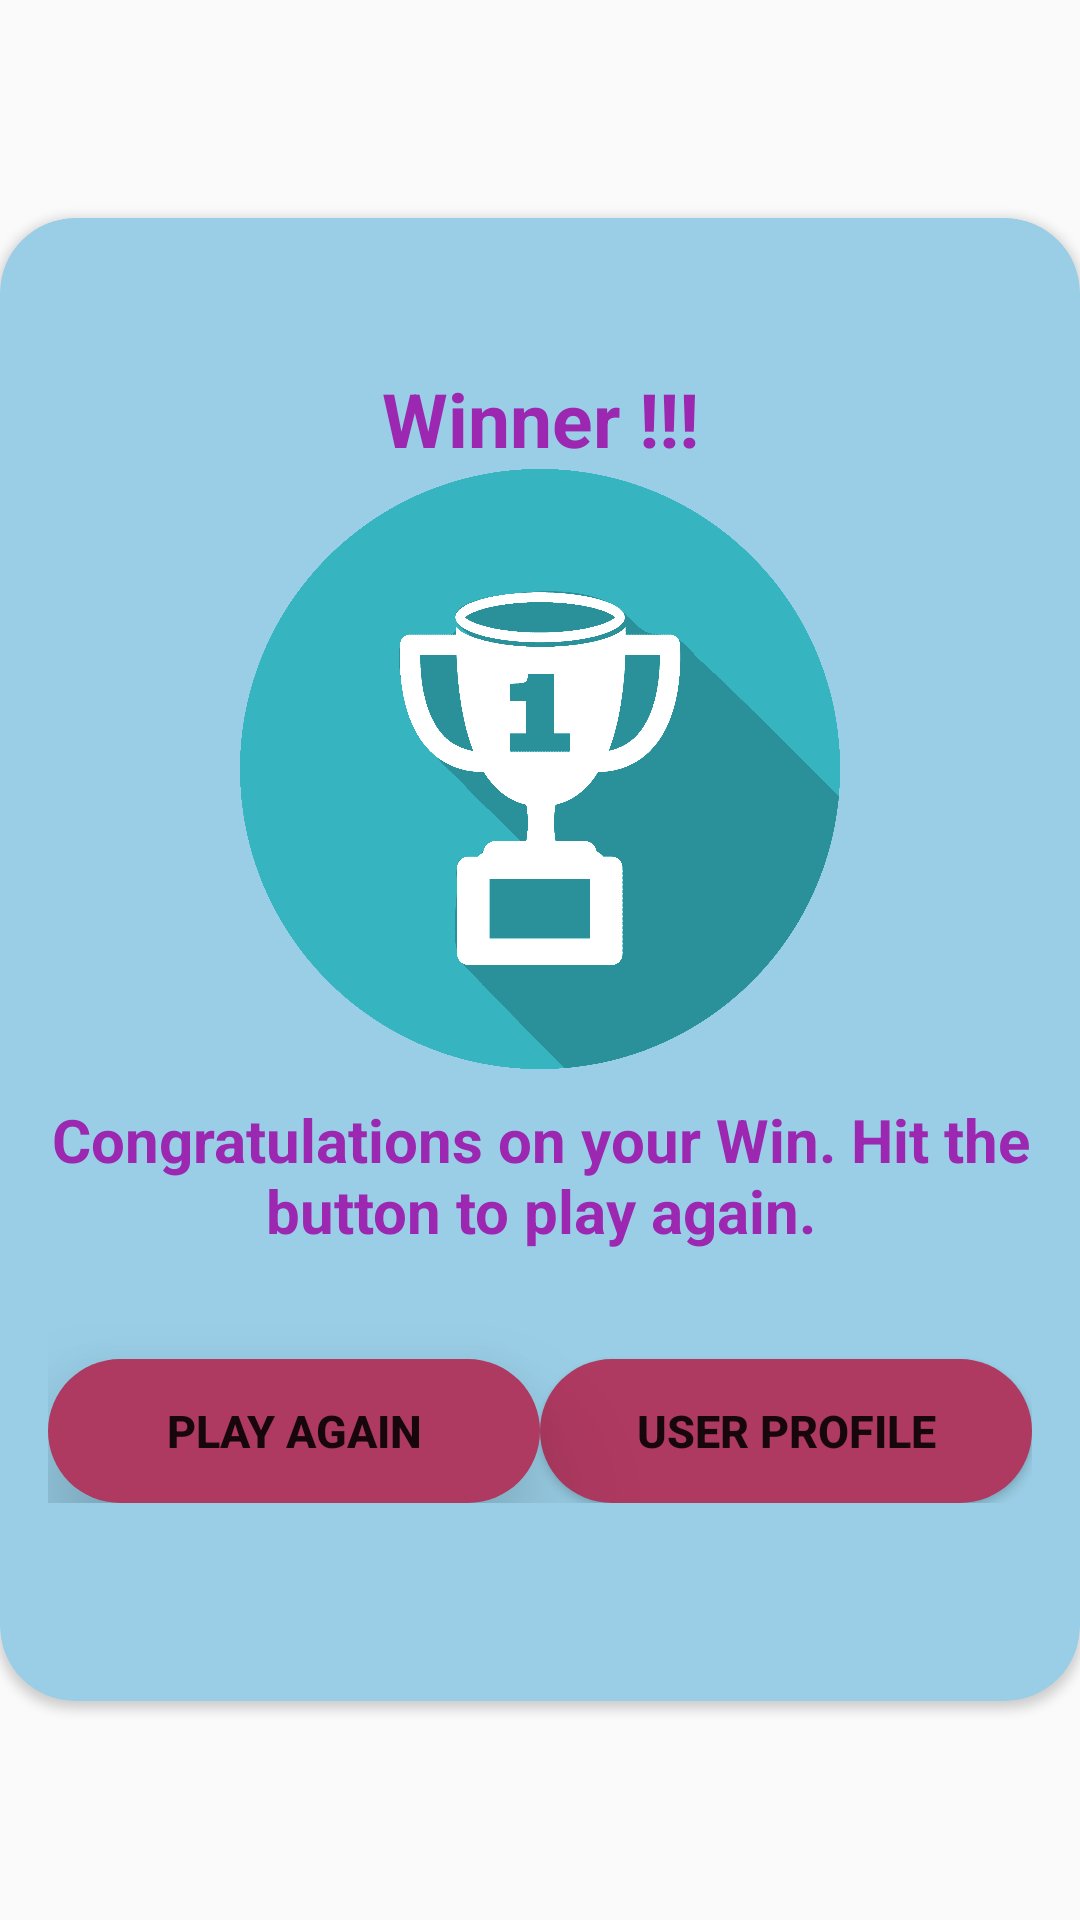

Here is an Android app screen rendered from its layout file. Give the layout XML and the strings, colors and styles it references.
<!-- AndroidManifest.xml: application theme AppTheme -->
<!-- res/layout/winner_popup.xml -->
<?xml version="1.0" encoding="utf-8"?>
<RelativeLayout xmlns:android="http://schemas.android.com/apk/res/android"
    android:layout_width="match_parent"
    android:layout_height="match_parent"
    xmlns:app="http://schemas.android.com/apk/res-auto"
    android:layout_marginLeft="5dp"
    android:layout_marginRight="5dp"
    android:gravity="center">

    <androidx.cardview.widget.CardView
        android:layout_width="match_parent"
        android:layout_height="wrap_content"
        app:cardCornerRadius="25dp"
        app:cardBackgroundColor="#99CEE6"
        android:layout_alignParentTop="true"
        android:layout_alignParentLeft="true"
        android:layout_alignParentStart="true">

        <LinearLayout
            android:layout_width="match_parent"
            android:layout_height="wrap_content"
            android:orientation="vertical"
            android:layout_marginTop="25dp"
            android:layout_marginBottom="25dp">
            
            <LinearLayout
                android:layout_width="match_parent"
                android:layout_height="wrap_content"
                android:orientation="vertical"
                android:layout_marginTop="25dp"
                android:layout_marginBottom="25dp">

                <TextView
                    android:layout_width="match_parent"
                    android:layout_height="wrap_content"
                    android:layout_marginLeft="20dp"
                    android:layout_marginRight="20dp"
                    android:textAlignment="center"
                    android:layout_gravity="center_horizontal"
                    android:textSize="25dp"
                    android:text="Winner !!!"
                    android:textStyle="bold"
                    android:textColor="#9C27B0">
                </TextView>

                <ImageView
                    android:layout_width="match_parent"
                    android:layout_height="200dp"
                    android:layout_marginLeft="20dp"
                    android:layout_marginRight="20dp"
                    android:layout_marginBottom="10dp"
                    android:src="@mipmap/trophy1">
                </ImageView>

                <TextView
                    android:layout_width="match_parent"
                    android:layout_height="wrap_content"
                    android:text="Congratulations on your Win. Hit the button to play again."
                    android:textSize="20dp"
                    android:textAlignment="center"
                    android:layout_gravity="center_horizontal"
                    android:textStyle="bold"
                    android:textColor="#9C27B0">
                </TextView>


              <LinearLayout
                  android:layout_width="match_parent"
                  android:layout_height="wrap_content"
                  android:padding="16dp"
                  android:orientation="horizontal"
                  android:weightSum="1"
                  android:elevation="25dp">

                  <Button
                      android:id="@+id/btnPlayAgain"
                      android:layout_width="0dp"
                      android:layout_height="wrap_content"
                      android:text="Play Again"
                      android:textSize="15dp"
                      android:textStyle="bold"
                      android:layout_marginTop="20dp"
                      android:layout_weight="0.5"
                      android:background="@drawable/popup_button"
                      android:elevation="25dp"
                      android:translationZ="20dp">
                  </Button>


                  <Button
                      android:id="@+id/btnUserProfile"
                      android:layout_width="0dp"
                      android:layout_height="wrap_content"
                      android:text="User Profile"
                      android:textSize="15dp"
                      android:textStyle="bold"
                      android:layout_marginTop="20dp"
                      android:layout_weight="0.5"
                      android:background="@drawable/popup_button">
                  </Button>
              </LinearLayout>


            </LinearLayout>


        </LinearLayout>

    </androidx.cardview.widget.CardView>

</RelativeLayout>
<!-- resources referenced by this layout -->
<resources>
  <!-- drawable popup_button (drawable-v24) -->
  <?xml version="1.0" encoding="utf-8"?>
  <shape xmlns:android="http://schemas.android.com/apk/res/android"
      android:shape="rectangle">
      <corners android:radius="50dp"> </corners>
      <solid android:color="#AE3961"></solid>
  </shape>
  <!-- mipmap trophy1: png bitmap (mipmap-xxxhdpi, 27838 bytes) -->
  <style name="AppTheme" parent="Theme.AppCompat.Light.NoActionBar">
          
          <item name="colorPrimary">@color/colorPrimary</item>
          <item name="colorPrimaryDark">@color/colorPrimaryDark</item>
          <item name="colorAccent">@color/colorAccent</item>
      </style>
  <color name="colorPrimary">#848cb7</color>
  <color name="colorPrimaryDark">#6d749f</color>
  <color name="colorAccent">#ff4081</color>
</resources>
